Run: headless pygame with SDL's dummy video driver; simulated clock (each Clock.tick advances the game by its frame time, no real sleeping); random seed 0; keys injected as events and as key.get_pressed() state; no mouse input.
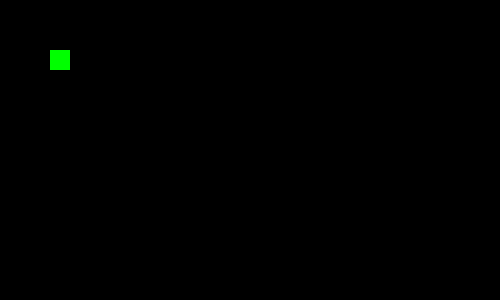
Frame 1 of 4 · flips 1–60 · no input
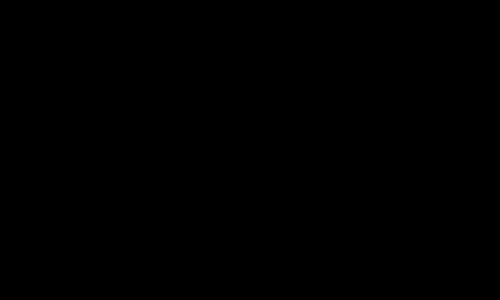
Frame 2 of 4 · flips 61–180 · tapped SPACE, RETURN · held RIGHT (→), D
Frame 3 of 4 · flips 181–300 · held DOWN (↓), S · screen unchanged from frame 2, image omitted
Frame 4 of 4 · flips 301–420 · held LEFT (←), A, UP (↑), W · screen same as frame 1, image omitted

The pygame program that drew these frames:

import pygame
import sys

pygame.init()
ancho, alto = 500, 300
pantalla = pygame.display.set_mode((ancho, alto))

jugador = pygame.Rect(50, 50, 20, 20)
velocidad = 20

while True:
    pantalla.fill((0, 0, 0))
    for event in pygame.event.get():
        if event.type == pygame.QUIT:
            pygame.quit()
            sys.exit()

    keys = pygame.key.get_pressed()
    if keys[pygame.K_LEFT]: jugador.x -= velocidad
    if keys[pygame.K_RIGHT]: jugador.x += velocidad
    if keys[pygame.K_UP]: jugador.y -= velocidad
    if keys[pygame.K_DOWN]: jugador.y += velocidad

    pygame.draw.rect(pantalla, (0, 255, 0), jugador)

    pygame.display.flip()
    pygame.time.delay(30)
